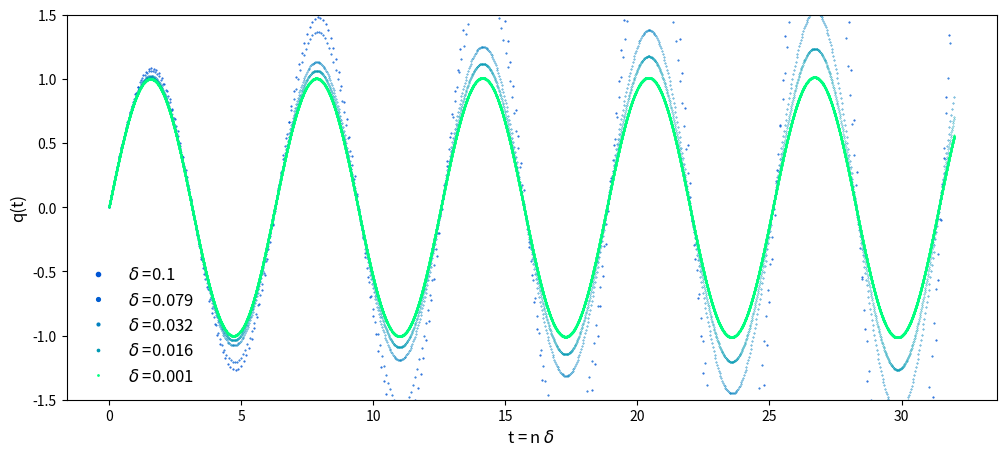
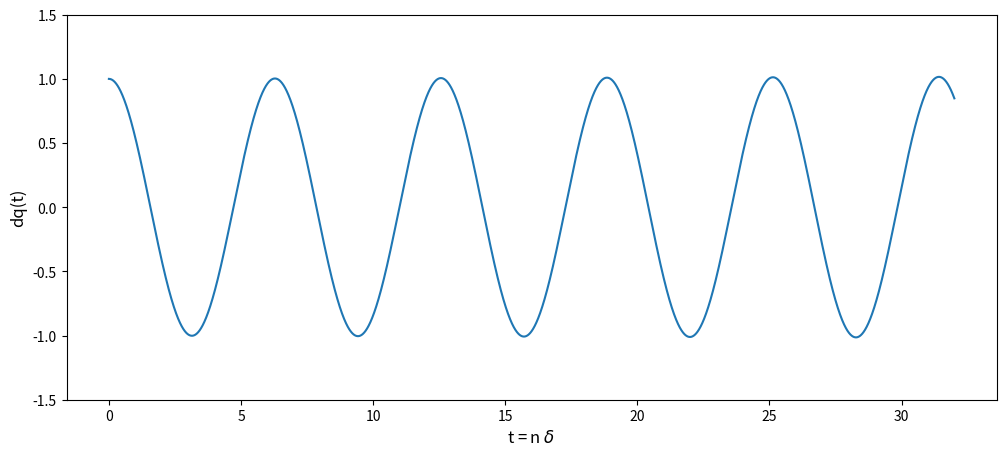
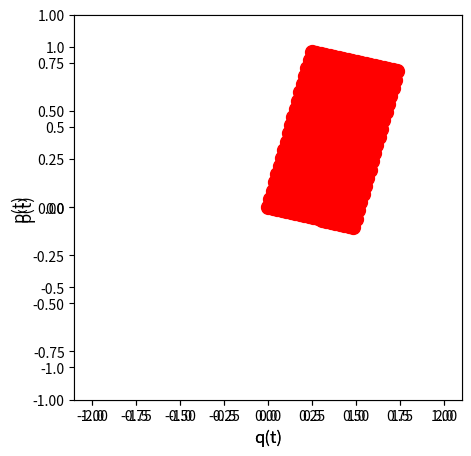
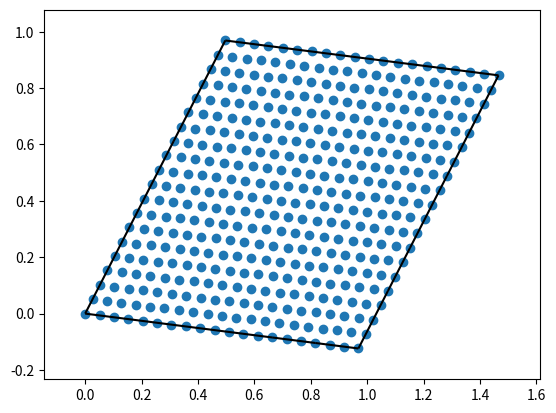
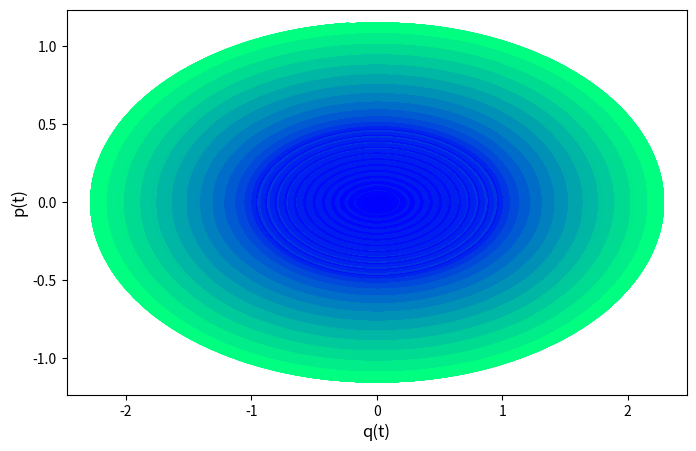

These charts were generated, in order, by the following Python code:
# -*- coding: utf-8 -*-
"""
Created on Wed March  3 23:53:36 2024

[redacted]
"""
import os
import numpy as np
import matplotlib.pyplot as plt
from scipy.spatial import ConvexHull, convex_hull_plot_2d
#https://matplotlib.org/3.1.0/tutorials/colors/colormaps.html

os.getcwd()

#q = variable de posición, dq0 = \dot{q}(0) = valor inicial de la derivada
#d = granularidad del parámetro temporal
def deriv(q,dq0,d):
   #dq = np.empty([len(q)])
   dq = (q[1:len(q)]-q[0:(len(q)-1)])/d
   dq = np.insert(dq,0,dq0) #dq = np.concatenate(([dq0],dq))
   return dq

#Ecuación de un sistema dinámico continuo
#Ejemplo de oscilador simple
def F(q):
    k = 1
    ddq = - k*q
    return ddq

#Resolución de la ecuación dinámica \ddot{q} = F(q), obteniendo la órbita q(t)
#Los valores iniciales son la posición q0 := q(0) y la derivada dq0 := \dot{q}(0)
def orb(n,q0,dq0,F, args=None, d=0.001):
    #q = [0.0]*(n+1)
    q = np.empty([n+1])
    q[0] = q0
    q[1] = q0 + dq0*d
    for i in np.arange(2,n+1):
        args = q[i-2]
        q[i] = - q[i-2] + d**2*F(args) + 2*q[i-1]
    return q #np.array(q),

def periodos(q,d,max=True):
    #Si max = True, tomamos las ondas a partir de los máximos/picos
    #Si max == False, tomamos las ondas a partir de los mínimos/valles
    epsilon = 5*d
    dq = deriv(q,dq0=None,d=d) #La primera derivada es irrelevante
    if max == True:
        waves = np.where((np.round(dq,int(-np.log10(epsilon))) == 0) & (q >0))
    if max != True:
        waves = np.where((np.round(dq,int(-np.log10(epsilon))) == 0) & (q <0))
    diff_waves = np.diff(waves)
    waves = waves[0][1:][diff_waves[0]>1]
    pers = diff_waves[diff_waves>1]*d
    return pers, waves

#################################################################    
#  CÁLUCLO DE ÓRBITAS
################################################################# 

#Ejemplo gráfico del oscilador simple
q0 = 0.
dq0 = 1.
fig, ax = plt.subplots(figsize=(12,5))
plt.ylim(-1.5, 1.5)  
plt.rcParams["legend.markerscale"] = 6
ax.set_xlabel("t = n $\delta$", fontsize=12)
ax.set_ylabel("q(t)", fontsize=12)
iseq = np.array([1,1.1,1.5,1.8,3])
horiz = 32
for i in iseq:
    d = 10**(-i)
    n = int(horiz/d)
    t = np.arange(n+1)*d
    q = orb(n,q0=q0,dq0=dq0,F=F,d=d)
    plt.plot(t, q, 'ro', markersize=0.5/i,label='$\delta$ ='+str(np.around(d,3)),c=plt.get_cmap("winter")(i/np.max(iseq)))
    ax.legend(loc=3, frameon=False, fontsize=12)
#plt.savefig('Time_granularity.png', dpi=250)

#Ejemplo de coordenadas canónicas (q, p)
#Nos quedamos con el más fino y calculamos la coordenada canónica 'p'
q0 = 0.
dq0 = 1.
horiz = 32
d = 10**(-3)
n = int(horiz/d)
t = np.arange(n+1)*d
q = orb(n,q0=q0,dq0=dq0,F=F,d=d)
dq = deriv(q,dq0=dq0,d=d)
p = dq/2

#Ejemplo gráfico de la derivada de q(t)
fig, ax = plt.subplots(figsize=(12,5))
plt.ylim(-1.5, 1.5)  
plt.rcParams["legend.markerscale"] = 6
ax.set_xlabel("t = n $\delta$", fontsize=12)
ax.set_ylabel("dq(t)", fontsize=12)
plt.plot(t, dq, '-')

#Ejemplo de diagrama de fases (q, p) para una órbita completa
fig, ax = plt.subplots(figsize=(5,5))
plt.xlim(-1.1, 1.1)  
plt.ylim(-1, 1) 
plt.rcParams["legend.markerscale"] = 6
ax.set_xlabel("q(t)", fontsize=12)
ax.set_ylabel("p(t)", fontsize=12)
plt.plot(q, p, '-')
plt.show()


#Ejemplo de diagrama de fases (q, p) para un tiempo determinado
horiz = 0.251
ax = fig.add_subplot(1,1, 1)
seq_q0 = np.linspace(0., 1., num=20)
seq_dq0 = np.linspace(0., 2, num=20)
q2 = np.array([])
p2 = np.array([])
for i in range(len(seq_q0)):
    for j in range(len(seq_dq0)):
        q0 = seq_q0[i]
        dq0 = seq_dq0[j]
        d = 10**(-3)
        n = int(horiz/d)
        t = np.arange(n+1)*d
        q = orb(n,q0=q0,dq0=dq0,F=F,d=d)
        dq = deriv(q,dq0=dq0,d=d)
        p = dq/2
        q2 = np.append(q2,q[-1])
        p2 = np.append(p2,p[-1])
        plt.xlim(-2.2, 2.2)
        plt.ylim(-1.2, 1.2)
        plt.rcParams["legend.markerscale"] = 6
        ax.set_xlabel("q(t)", fontsize=12)
        ax.set_ylabel("p(t)", fontsize=12)
        plt.plot(q[-1], p[-1], marker="o", markersize= 10, markeredgecolor="red",markerfacecolor="red")
plt.show()

X = np.array([q2,p2]).T
hull = ConvexHull(X)
convex_hull_plot_2d(hull)

print("Perímetro:", hull.area)
print("Área:", hull.volume)        
print("Vértices:", X[hull.vertices])

#IMPORTANTE: ES EL VALOR MÁXIMO??
#IMPORTANTE: Variar d = 10**(-3) más fino para encontrar intervalo de error


#################################################################    
#  ESPACIO FÁSICO
################################################################# 

## Pintamos el espacio de fases
def simplectica(q0,dq0,F,col=0,d = 10**(-4),n = int(16/d),marker='-'): 
    q = orb(n,q0=q0,dq0=dq0,F=F,d=d)
    dq = deriv(q,dq0=dq0,d=d)
    p = dq/2
    plt.plot(q, p, marker,c=plt.get_cmap("winter")(col))


Horiz = 12
d = 10**(-3)

fig = plt.figure(figsize=(8,5))
fig.subplots_adjust(hspace=0.4, wspace=0.2)
ax = fig.add_subplot(1,1, 1)
#Condiciones iniciales:
seq_q0 = np.linspace(0.,1.,num=14)
seq_dq0 = np.linspace(0.,2,num=14)
for i in range(len(seq_q0)):
    for j in range(len(seq_dq0)):
        q0 = seq_q0[i]
        dq0 = seq_dq0[j]
        col = (1+i+j*(len(seq_q0)))/(len(seq_q0)*len(seq_dq0))
        #ax = fig.add_subplot(len(seq_q0), len(seq_dq0), 1+i+j*(len(seq_q0)))
        simplectica(q0=q0,dq0=dq0,F=F,col=col,marker='ro',d= 10**(-3),n = int(Horiz/d))
ax.set_xlabel("q(t)", fontsize=12)
ax.set_ylabel("p(t)", fontsize=12)
#fig.savefig('Simplectic.png', dpi=250)
plt.show()

